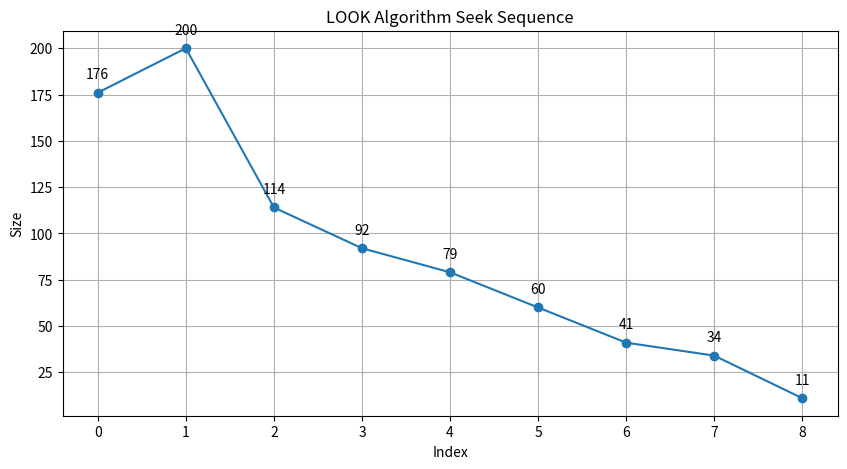

Python code for this plot:
import matplotlib.pyplot as plt
import random

def SCAN(arr, head, direction):
    """
    Function to perform SCAN on Disk

    Parameters:
    arr (list): Array of disk locations to service
    head (int): Starting position of disk head
    direction (str): Direction to move ('left' or 'right')

    Returns:
    list: Order of serviced requests
    """
    
    distance = 0
    seek_sequence = []

    # Appending end values which has to be visited before reversing the direction
    if direction == 'left':
        arr.append(0)
    elif direction == 'right':
        arr.append(200)
    size = len(arr)
    arr.sort()

    # Find the position to start the servicing
    index = arr.index(head)

    # Move to the end in the specified direction and then reverse
    if direction == 'left':
        for i in range(index, -1, -1):
            seek_sequence.append(arr[i])
        
        for i in range(index + 1, size):
            seek_sequence.append(arr[i])

    elif direction == 'right':
        for i in range(index, size):
            seek_sequence.append(arr[i])
        
        for i in range(index - 1, -1, -1):
            seek_sequence.append(arr[i])

    return seek_sequence

# Example usage
# arr = [random.randint(0, 199) for _ in range(20)]
arr = [176, 79, 34, 60, 92, 11, 41, 114]
head = arr[0]
direction = "right"

print(f"array: {arr} head: {head} direction: {direction}")
sequence = SCAN(arr, head, direction)
print("The sequence of movements is:", sequence)

# Plotting the seek sequence with labels
plt.figure(figsize=(10, 5))
plt.plot(range(len(sequence)), sequence, marker='o', linestyle='-')
plt.xlabel("Index")
plt.ylabel("Size")
plt.title("LOOK Algorithm Seek Sequence")

# Adding labels to each data point
for i, size in enumerate(sequence):
    plt.annotate(f"{size}", (i, size), textcoords="offset points", xytext=(0, 10), ha='center')

plt.grid(True)
plt.show()